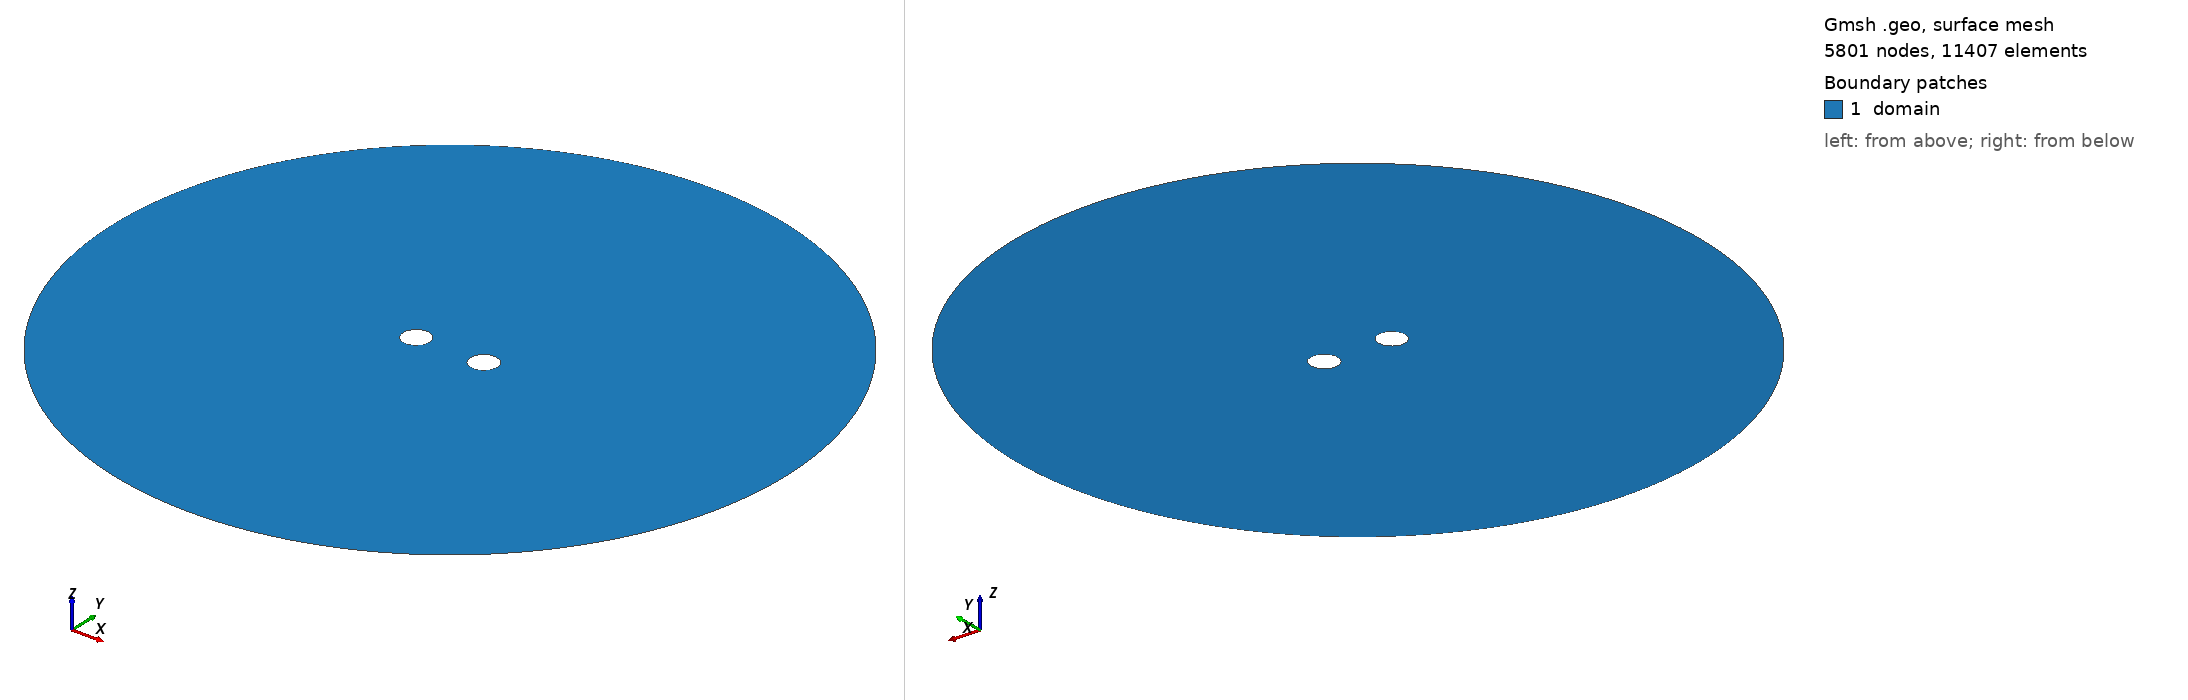

Gmsh geometry script, surface-meshed: 5801 nodes, 11407 surface elements. Boundary patches (legend numbers): 1 domain. Left view from above one corner, right view from below the opposite corner. Legend entries are the model's physical surfaces. The drawing asked Gmsh for element sizes between 1% and 20% of the model's largest extent; the script's own settings can give other sizes.

=== Dipolo.geo (drawn) ===
// vim: syntax=gmsh

SetFactory("OpenCASCADE");

R = 0.2;
L = 1.0;
H = 5.0;

lcF = 0.05;
lcC = 0.2;

Circle(1) = { L / 2, 0, 0, R};
Circle(2) = {-L / 2, 0, 0, R};
Circle(3) = {     0, 0, 0, H};

Curve Loop(1) = {1};
Curve Loop(2) = {2};
Curve Loop(3) = {3};

Plane Surface(1) = {1, 2, 3};

Field[1] = Distance;
Field[1].CurvesList = {1, 2};

Field[2] = Threshold;
Field[2].IField = 1;
Field[2].LcMin = lcF;
Field[2].LcMax = lcC;
Field[2].DistMin = R;
Field[2].DistMax = H;

Background Field = 2;

Physical Curve("positive")  = {1};
Physical Curve("negative")  = {2};
Physical Curve("far field") = {3};

Physical Surface("domain") = {1};
